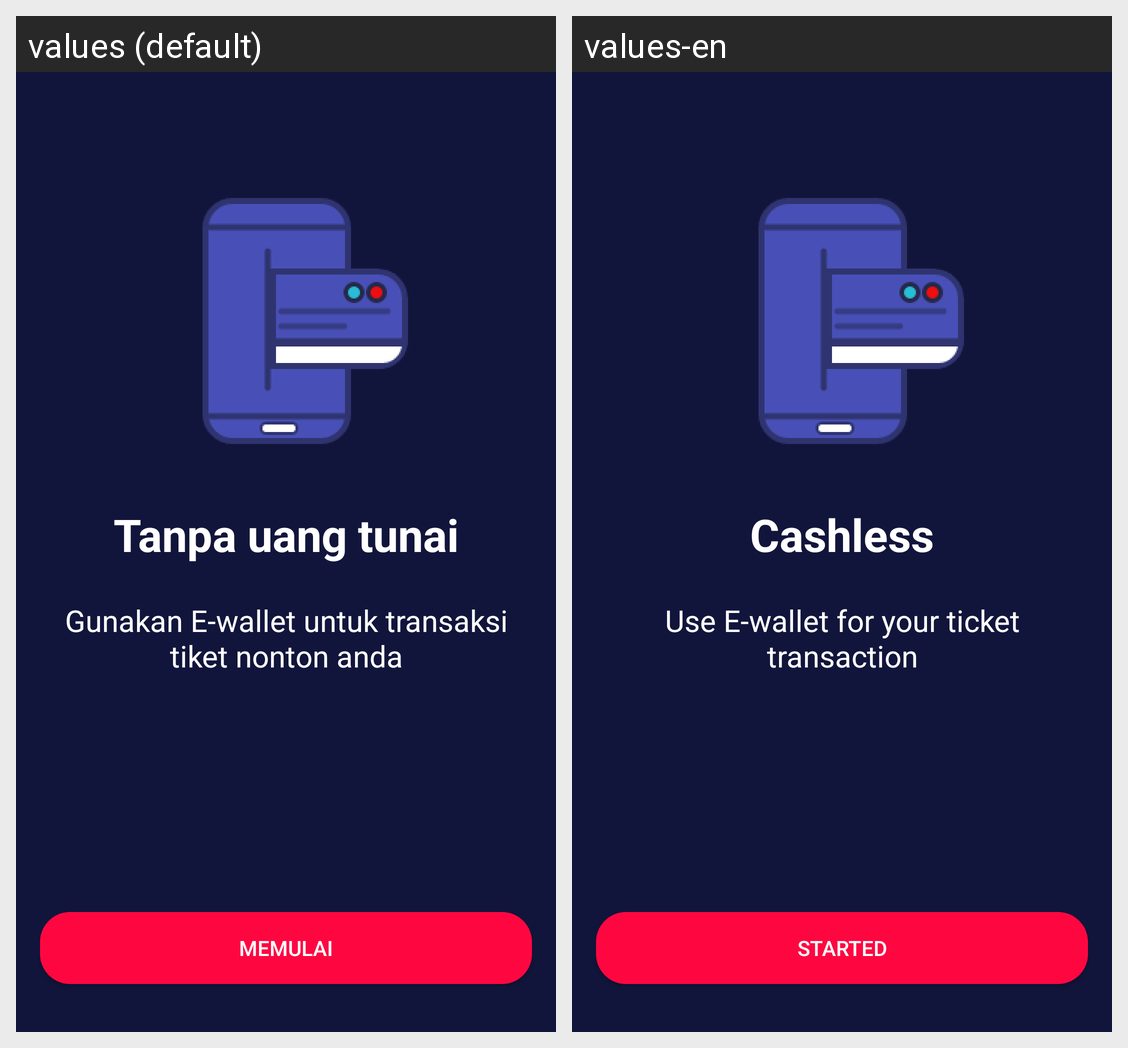

This grid shows one Android layout under two languages. Give, for every string resource on the screen, its name, the default text and each shown locale's text.
Android screen res/layout/activity_on_boarding_three.xml rendered under 2 locales, left to right: values (default), values-en. Device: Nexus 5 (rendered at 1080×1920; each locale shown at half size, 540×960, under a caption strip naming it); theme AppTheme.NoActionBar.
Strings drawn on this screen, with the default value and each locale's value (text and hints the layout hard-codes, and strings that could not be matched under every locale, appear in the picture but are not listed):

memulai
  values: Memulai
  values-en: Started

cashless
  values: Tanpa uang tunai
  values-en: Cashless

desc_cashless
  values: Gunakan E-wallet untuk transaksi tiket nonton anda
  values-en: Use E-wallet for your ticket transaction
